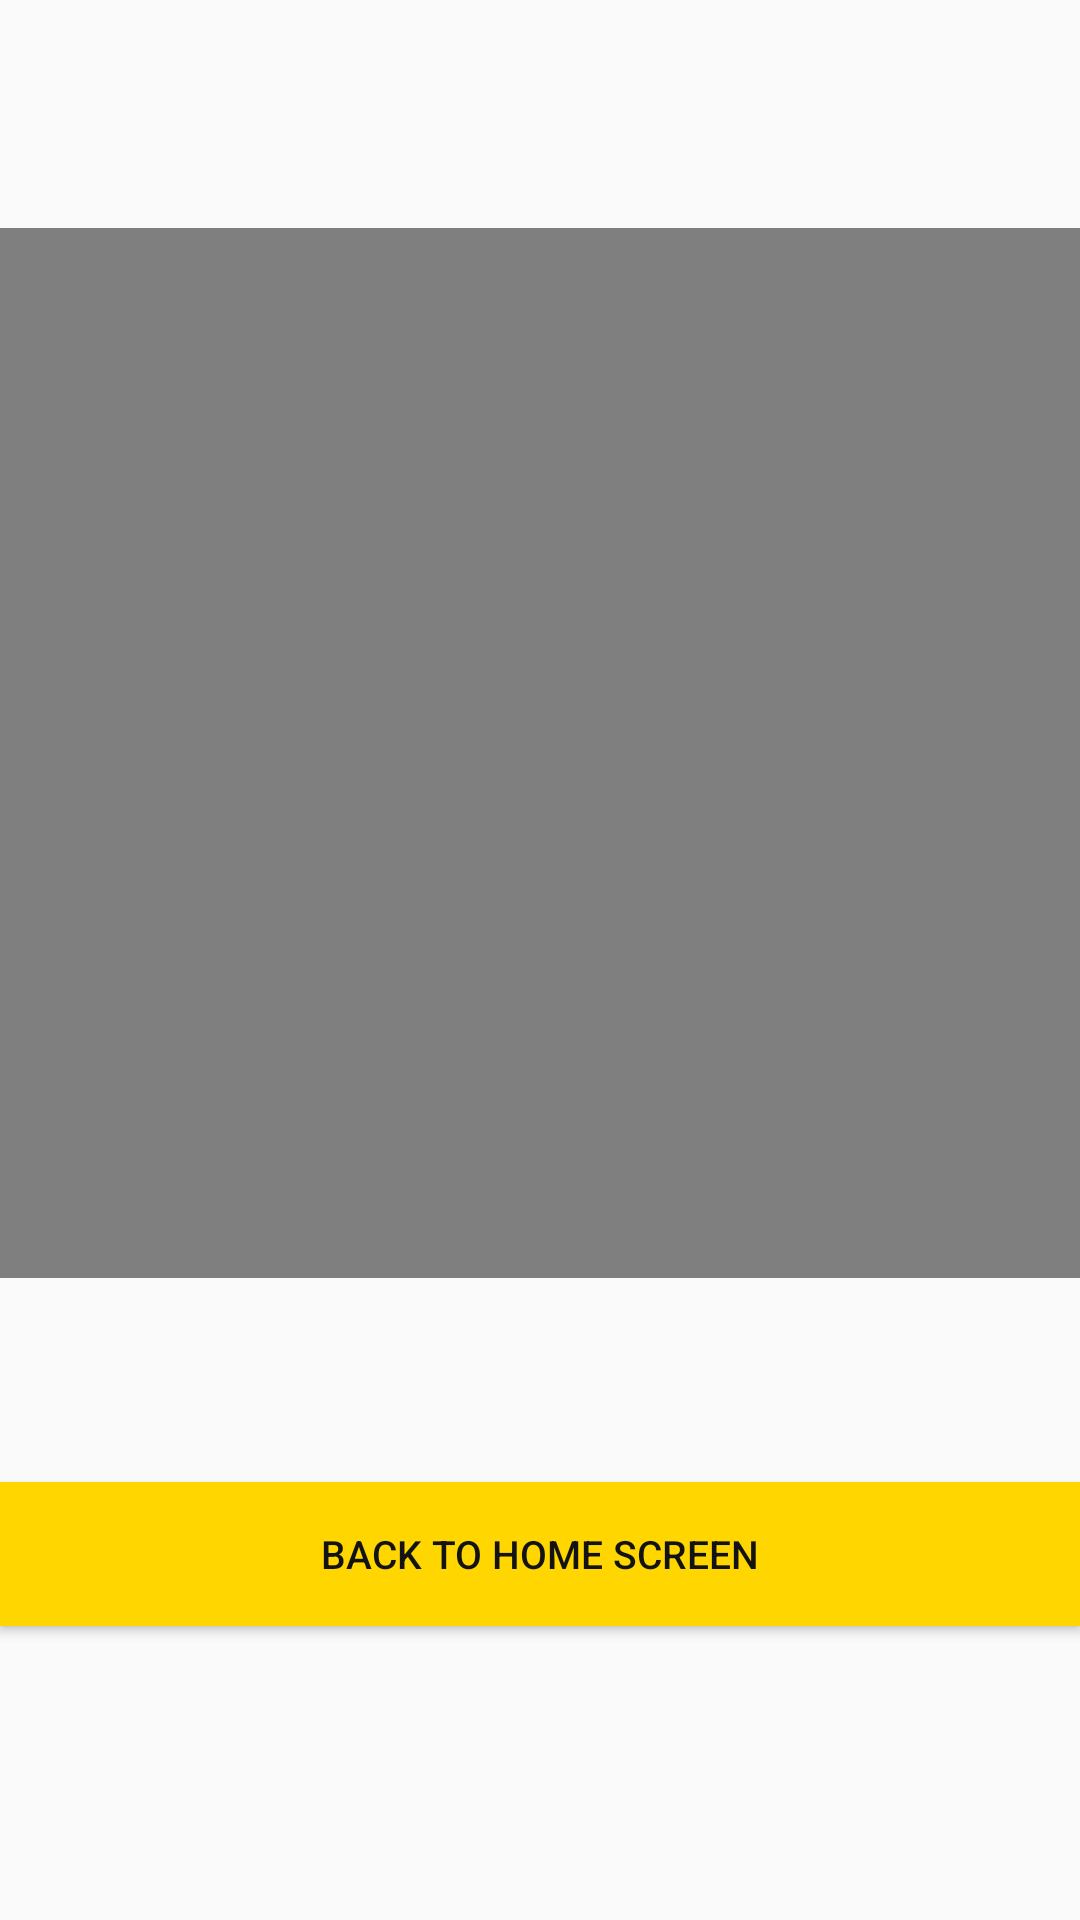

Write the Android layout XML for this screen, with the resource values it uses.
<!-- AndroidManifest.xml: application theme AppTheme -->
<!-- res/layout/activity_video.xml -->
<?xml version="1.0" encoding="utf-8"?>
<LinearLayout xmlns:android="http://schemas.android.com/apk/res/android"
    xmlns:app="http://schemas.android.com/apk/res-auto"
    xmlns:tools="http://schemas.android.com/tools"
    android:layout_width="match_parent"
    android:layout_height="match_parent"
    android:orientation="vertical"
    tools:context=".VideoActivity">

    <VideoView
        android:id="@+id/covVideo"
        android:layout_width="match_parent"
        android:layout_height="350dp"
        android:layout_marginTop="76dp"
        app:layout_constraintHorizontal_bias="0.0" />

    <ProgressBar
        android:id="@+id/bufferProgress"
        style="?android:attr/progressBarStyle"
        android:layout_width="wrap_content"
        android:layout_height="wrap_content"
        android:indeterminate="true" />

    <Button
        android:id="@+id/backToHome"
        android:layout_width="match_parent"
        android:layout_height="wrap_content"
        android:background="@color/buttonbackground"
        android:layout_marginTop="20dp"
        android:text="@string/back_btn" />
</LinearLayout>
<!-- resources referenced by this layout -->
<resources>
  <color name="buttonbackground">#FFD600</color>
  <string name="back_btn">Back to Home screen</string>
  <style name="AppTheme" parent="Theme.AppCompat.Light.NoActionBar">
          
          <item name="colorPrimary">@color/colorPrimary</item>
          <item name="colorPrimaryDark">@color/colorPrimaryDark</item>
          <item name="colorAccent">@color/colorAccent</item>
          <item name="android:textSize">13sp</item>
          <item name="android:textColor">#131313</item>
      </style>
  <color name="colorPrimary">#00CAEE</color>
  <color name="colorPrimaryDark">#0042B3</color>
  <color name="colorAccent">#03DAC5</color>
</resources>
